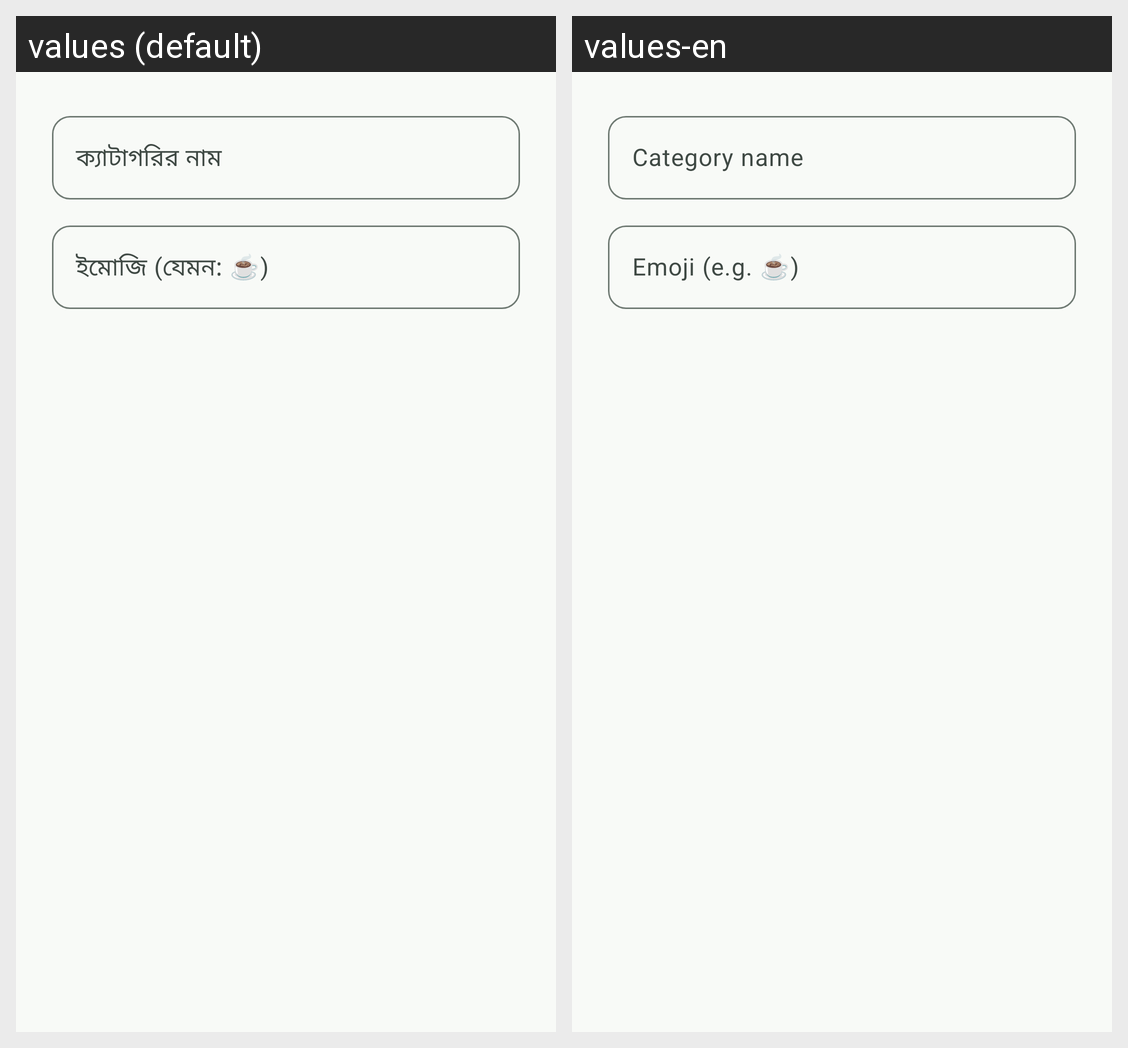

The Android screen above is rendered under two locales of the same app. Produce the string resources it draws, with the default and per-locale values.
Android screen res/layout/dialog_add_expense_category.xml rendered under 2 locales, left to right: values (default), values-en. Device: Nexus 5 (rendered at 1080×1920; each locale shown at half size, 540×960, under a caption strip naming it); theme Theme.SpendTrack.
Strings drawn on this screen, with the default value and each locale's value (text and hints the layout hard-codes, and strings that could not be matched under every locale, appear in the picture but are not listed):

ui_002
  values: ক্যাটাগরির নাম
  values-en: Category name

ui_003
  values: ইমোজি (যেমন: ☕)
  values-en: Emoji (e.g. ☕)
